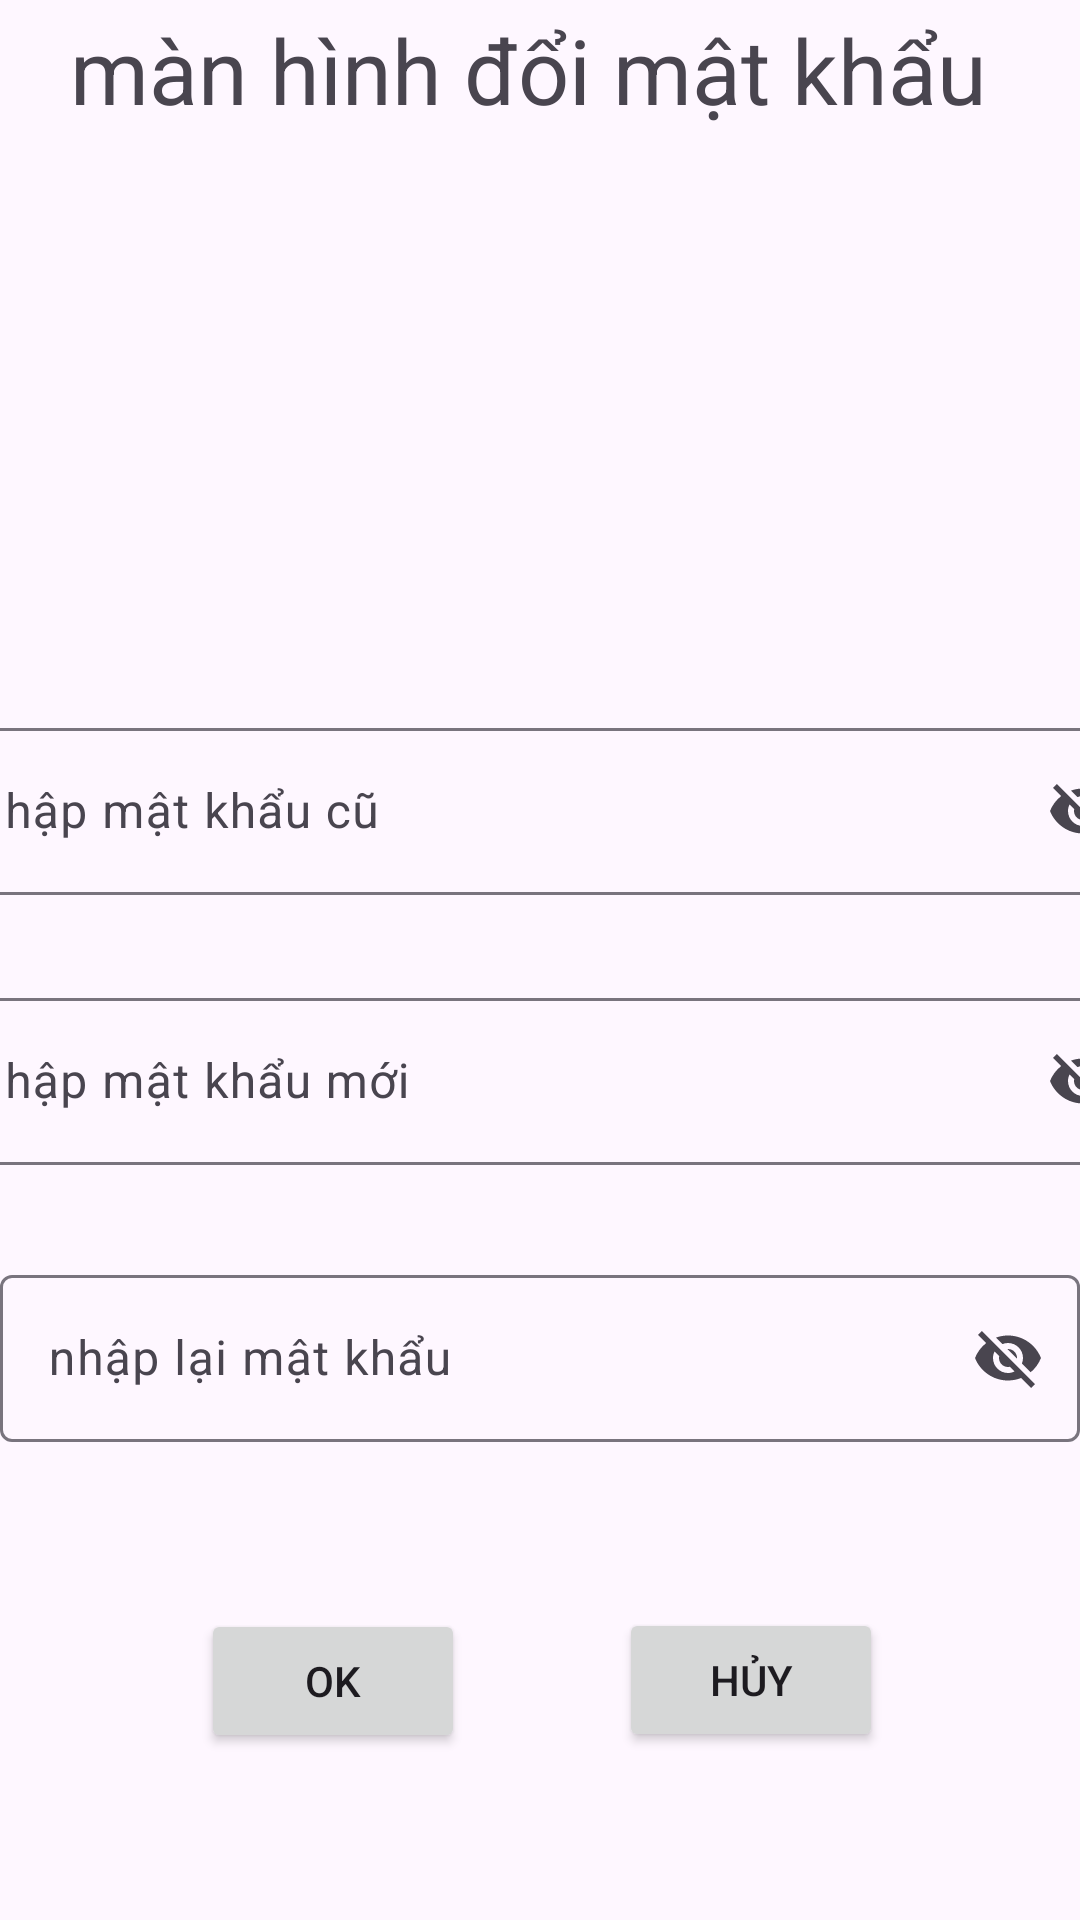

Here is an Android app screen rendered from its layout file. Give the layout XML and the strings, colors and styles it references.
<!-- AndroidManifest.xml: application theme Theme.Haonaph45181duanmau -->
<!-- res/layout/fragment_doimk.xml -->
<?xml version="1.0" encoding="utf-8"?>
<androidx.constraintlayout.widget.ConstraintLayout xmlns:android="http://schemas.android.com/apk/res/android"
    xmlns:app="http://schemas.android.com/apk/res-auto"
    xmlns:tools="http://schemas.android.com/tools"
    android:layout_width="match_parent"
    android:layout_height="match_parent"
    tools:context=".fragment.doimkFragment">

    

    <TextView
        android:id="@+id/textView3"
        android:layout_width="wrap_content"
        android:layout_height="wrap_content"
        android:text="màn hình đổi mật khẩu"
        android:textSize="30dp"
        app:layout_constraintBottom_toBottomOf="parent"
        app:layout_constraintEnd_toEndOf="parent"
        app:layout_constraintHorizontal_bias="0.428"
        app:layout_constraintStart_toStartOf="parent"
        app:layout_constraintTop_toTopOf="parent"
        app:layout_constraintVertical_bias="0.005" />

    <com.google.android.material.textfield.TextInputLayout
        android:layout_width="match_parent"
        android:layout_height="wrap_content"
        app:layout_constraintBottom_toBottomOf="parent"
        app:layout_constraintEnd_toEndOf="parent"
        app:layout_constraintHorizontal_bias="0.0"
        app:endIconMode="password_toggle"
        app:layout_constraintStart_toStartOf="parent"
        app:layout_constraintTop_toTopOf="parent"
        app:layout_constraintVertical_bias="0.725">

        <com.google.android.material.textfield.TextInputEditText
            android:layout_width="match_parent"
            android:id="@+id/textInput5"
            android:layout_height="wrap_content"
            android:hint="nhập lại mật khẩu" />
    </com.google.android.material.textfield.TextInputLayout>

    <com.google.android.material.textfield.TextInputLayout

        android:layout_width="409dp"
        android:layout_height="wrap_content"
        app:layout_constraintBottom_toBottomOf="parent"
        app:layout_constraintEnd_toEndOf="parent"
        app:layout_constraintStart_toStartOf="parent"
        app:endIconMode="password_toggle"
        app:layout_constraintTop_toTopOf="parent"
        app:layout_constraintVertical_bias="0.41">

        <com.google.android.material.textfield.TextInputEditText
            android:id="@+id/textInput3"
            android:layout_width="match_parent"
            android:layout_height="wrap_content"
            android:hint="nhập mật khẩu cũ" />
    </com.google.android.material.textfield.TextInputLayout>

    <com.google.android.material.textfield.TextInputLayout
        android:layout_width="409dp"
        android:layout_height="wrap_content"
        app:layout_constraintBottom_toBottomOf="parent"
        app:layout_constraintEnd_toEndOf="parent"
        app:endIconMode="password_toggle"
        app:layout_constraintStart_toStartOf="parent"
        app:layout_constraintTop_toTopOf="@+id/textView3"
        app:layout_constraintVertical_bias="0.563">

        <com.google.android.material.textfield.TextInputEditText
            android:layout_width="match_parent"
            android:layout_height="wrap_content"
            android:id="@+id/textInput4"
            android:hint="nhập mật khẩu mới" />
    </com.google.android.material.textfield.TextInputLayout>

    <Button
        android:id="@+id/button3"
        android:layout_width="wrap_content"
        android:layout_height="wrap_content"
        android:text="Hủy"
        app:layout_constraintBottom_toBottomOf="parent"
        app:layout_constraintEnd_toEndOf="parent"
        app:layout_constraintHorizontal_bias="0.759"
        app:layout_constraintStart_toStartOf="parent"
        app:layout_constraintTop_toTopOf="@+id/textView3"
        app:layout_constraintVertical_bias="0.905" />

    <Button
        android:id="@+id/button4"
        android:layout_width="wrap_content"
        android:layout_height="wrap_content"
        android:text="ok"
        app:layout_constraintBottom_toBottomOf="parent"
        app:layout_constraintEnd_toEndOf="parent"
        app:layout_constraintHorizontal_bias="0.246"
        app:layout_constraintStart_toStartOf="parent"
        app:layout_constraintTop_toTopOf="parent"
        app:layout_constraintVertical_bias="0.906" />

</androidx.constraintlayout.widget.ConstraintLayout>
<!-- resources referenced by this layout -->
<resources>
  <style name="Theme.Haonaph45181duanmau" parent="Base.Theme.Haonaph45181duanmau" />
  <style name="Base.Theme.Haonaph45181duanmau" parent="Theme.Material3.DayNight.NoActionBar">
          
          
      </style>
</resources>
